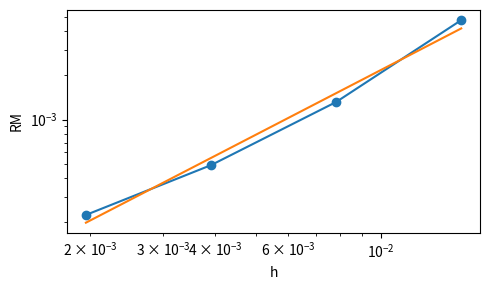

Reproduce this figure in Python. (Note: this script raises an exception after producing the figure.)
#!/usr/bin/env python3
"""Route mismatch experiment under coordinate change."""

from __future__ import annotations

import argparse
import json
from datetime import datetime
from pathlib import Path
from typing import List, Tuple

import numpy as np
import matplotlib
matplotlib.use("Agg")
import matplotlib.pyplot as plt


def g_func(y: np.ndarray) -> np.ndarray:
    return np.sin(2 * np.pi * y) + 0.1 * np.cos(6 * np.pi * y) + np.exp(-y)


def interp1(u_grid: np.ndarray, u_vals: np.ndarray, query: np.ndarray) -> np.ndarray:
    return np.interp(query, u_grid, u_vals)


def central_diff(vals: np.ndarray, step: float) -> np.ndarray:
    return (vals[2:] - vals[:-2]) / (2 * step)


def fit_loglog(hs: np.ndarray, rms: np.ndarray) -> Tuple[float, float, float]:
    eps = 1e-30
    logh = np.log(hs)
    logr = np.log(rms + eps)
    p, c = np.polyfit(logh, logr, 1)
    pred = p * logh + c
    ss_res = float(np.sum((logr - pred) ** 2))
    ss_tot = float(np.sum((logr - np.mean(logr)) ** 2))
    r2 = 1.0 - ss_res / ss_tot if ss_tot > 0 else float("nan")
    return float(p), float(c), float(r2)


def compute_results(eps: float, n_list: List[int]) -> List[dict]:
    results: List[dict] = []
    for n in n_list:
        h = 1.0 / n
        x = np.linspace(0.0, 1.0, n + 1)
        ymax = 1.0 + eps
        y = np.arange(0.0, ymax + 1e-12, h)

        x2 = np.linspace(0.0, 1.0, 2 * n + 1)
        y2 = np.arange(0.0, ymax + 1e-12, h / 2.0)

        g_y = g_func(y)
        g_y_ref = interp1(y, g_y, y2)

        dg_dy_y2 = central_diff(g_y_ref, h / 2.0)
        y2_mid = y2[1:-1]

        x_use = x[2:-2]
        phi_x = x_use + eps * (x_use**2)
        mask = (phi_x >= y2_mid[0]) & (phi_x <= y2_mid[-1])
        x_use = x_use[mask]
        phi_x = phi_x[mask]

        A = interp1(y2_mid, dg_dy_y2, phi_x)

        phi_x_full = x + eps * (x**2)
        g_x = interp1(y, g_y, phi_x_full)
        g_x_ref = interp1(x, g_x, x2)

        dg_dx_x2 = central_diff(g_x_ref, h / 2.0)
        x2_mid = x2[1:-1]
        phi_prime_mid = 1.0 + 2.0 * eps * x2_mid
        dg_dy_est_mid = dg_dx_x2 / phi_prime_mid

        B = interp1(x2_mid, dg_dy_est_mid, x_use)

        rm = float(np.linalg.norm(A - B) / (np.linalg.norm(A) + 1e-12))

        results.append({"N": int(n), "h": float(h), "rm": rm, "n_eval": int(len(x_use))})
    return results


def main() -> int:
    parser = argparse.ArgumentParser(description="Holonomy route mismatch experiment")
    parser.add_argument("--eps", type=float, default=0.05)
    parser.add_argument("--N-list", nargs="+", type=int, default=[64, 128, 256, 512])
    parser.add_argument("--seed", type=int, default=0)
    parser.add_argument("--out", type=str, default=None)
    parser.add_argument("--notes-out", type=str, default="notes/holonomy_rm_last_run.json")
    parser.add_argument("--fig-out", type=str, default="figures/holonomy_rm_last_run.svg")
    args = parser.parse_args()

    eps = args.eps
    n_list = args.N_list
    seed = args.seed

    print(f"params: eps={eps}, N_list={n_list}, seed={seed}")

    results = compute_results(eps, n_list)
    null_results = compute_results(0.0, n_list)

    hs = np.array([r["h"] for r in results], dtype=float)
    rms = np.array([r["rm"] for r in results], dtype=float)
    p, c, r2 = fit_loglog(hs, rms)

    print("RM table (h, rm):")
    for r in results:
        print(f"  h={r['h']:.6f}  rm={r['rm']:.6e}  n_eval={r['n_eval']}")
    print(f"fitted exponent p={p:.6f}")

    timestamp = datetime.utcnow().strftime("%Y%m%d_%H%M%S")
    out_path = (
        Path(args.out)
        if args.out
        else Path("data/runs") / f"holonomy_rm_{timestamp}.json"
    )
    out_path.parent.mkdir(parents=True, exist_ok=True)

    payload = {
        "timestamp": timestamp,
        "params": {"eps": eps, "N_list": n_list, "seed": seed},
        "results": results,
        "fit": {"p": p, "c": c, "r2": r2},
        "null_results": null_results,
    }
    out_path.write_text(json.dumps(payload, indent=2) + "\n", encoding="utf-8")

    # Figure: RM vs h
    fig, ax = plt.subplots(figsize=(5, 3))
    ax.plot(hs, rms, marker="o")
    # fitted line in log-log space
    fit_vals = np.exp(p * np.log(hs) + c)
    ax.plot(hs, fit_vals)
    ax.set_xscale("log")
    ax.set_yscale("log")
    ax.set_xlabel("h")
    ax.set_ylabel("RM")
    fig.tight_layout()
    fig_path = Path(args.fig_out)
    fig_path.parent.mkdir(parents=True, exist_ok=True)
    fig.savefig(fig_path, format="svg")
    if fig_path.suffix == ".svg":
        png_path = fig_path.with_suffix(".png")
        fig.savefig(png_path, format="png", dpi=200)
    else:
        png_path = fig_path
    plt.close(fig)

    table = [[round(r["h"], 8), round(r["rm"], 8)] for r in results[:6]]
    null_table = [[round(r["h"], 8), round(r["rm"], 12)] for r in null_results[:6]]
    null_rm_max = max(r["rm"] for r in null_results) if null_results else float("nan")
    null_rm_at_smallest_h = null_results[-1]["rm"] if null_results else float("nan")
    notes_payload = {
        "timestamp": timestamp,
        "output_path": out_path.as_posix(),
        "figure_path": fig_path.as_posix(),
        "figure_png_path": png_path.as_posix(),
        "fit_p": p,
        "fit_r2": r2,
        "table": table,
        "null_table": null_table,
        "null_rm_max": null_rm_max,
        "null_rm_at_smallest_h": null_rm_at_smallest_h,
        "params": {"eps": eps, "N_list": n_list, "seed": seed},
    }
    Path(args.notes_out).write_text(
        json.dumps(notes_payload, indent=2) + "\n", encoding="utf-8"
    )

    return 0


if __name__ == "__main__":
    raise SystemExit(main())
